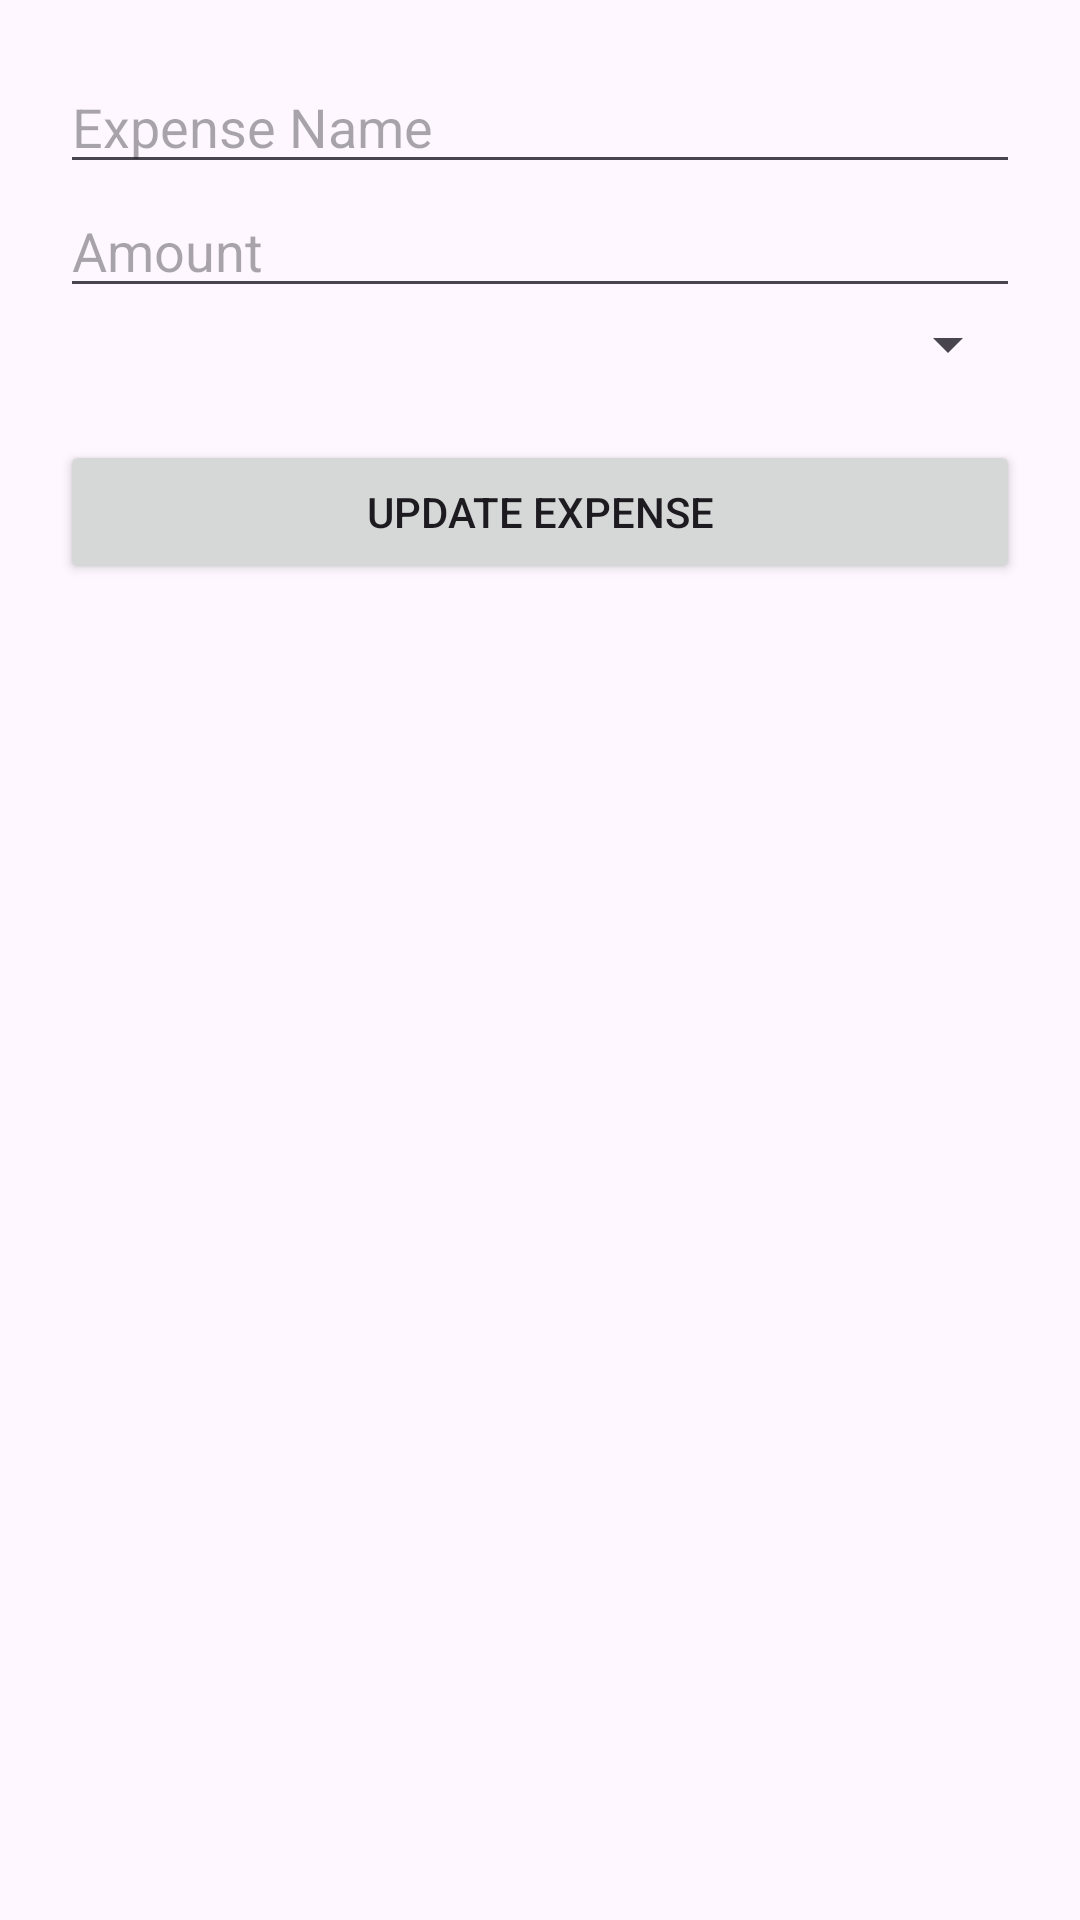

Write the Android layout XML for this screen, with the resource values it uses.
<!-- AndroidManifest.xml: application theme Theme.AITravelPlanner -->
<!-- res/layout/activity_edit_expense.xml -->
<?xml version="1.0" encoding="utf-8"?>
<LinearLayout
    xmlns:android="http://schemas.android.com/apk/res/android"
    android:layout_width="match_parent"
    android:layout_height="match_parent"
    android:orientation="vertical"
    android:padding="20dp">

    <EditText
        android:id="@+id/etExpenseName"
        android:layout_width="match_parent"
        android:layout_height="wrap_content"
        android:hint="Expense Name"/>

    <EditText
        android:id="@+id/etAmount"
        android:layout_width="match_parent"
        android:layout_height="wrap_content"
        android:hint="Amount"
        android:inputType="numberDecimal"/>

    <Spinner
        android:id="@+id/spCategory"
        android:layout_width="match_parent"
        android:layout_height="wrap_content"/>

    <Button
        android:id="@+id/btnUpdate"
        android:layout_width="match_parent"
        android:layout_height="wrap_content"
        android:text="Update Expense"
        android:layout_marginTop="20dp"/>

</LinearLayout>
<!-- resources referenced by this layout -->
<resources>
  <style name="Theme.AITravelPlanner" parent="Base.Theme.AITravelPlanner" />
  <style name="Base.Theme.AITravelPlanner" parent="Theme.Material3.DayNight.NoActionBar">
          
          
      </style>
</resources>
